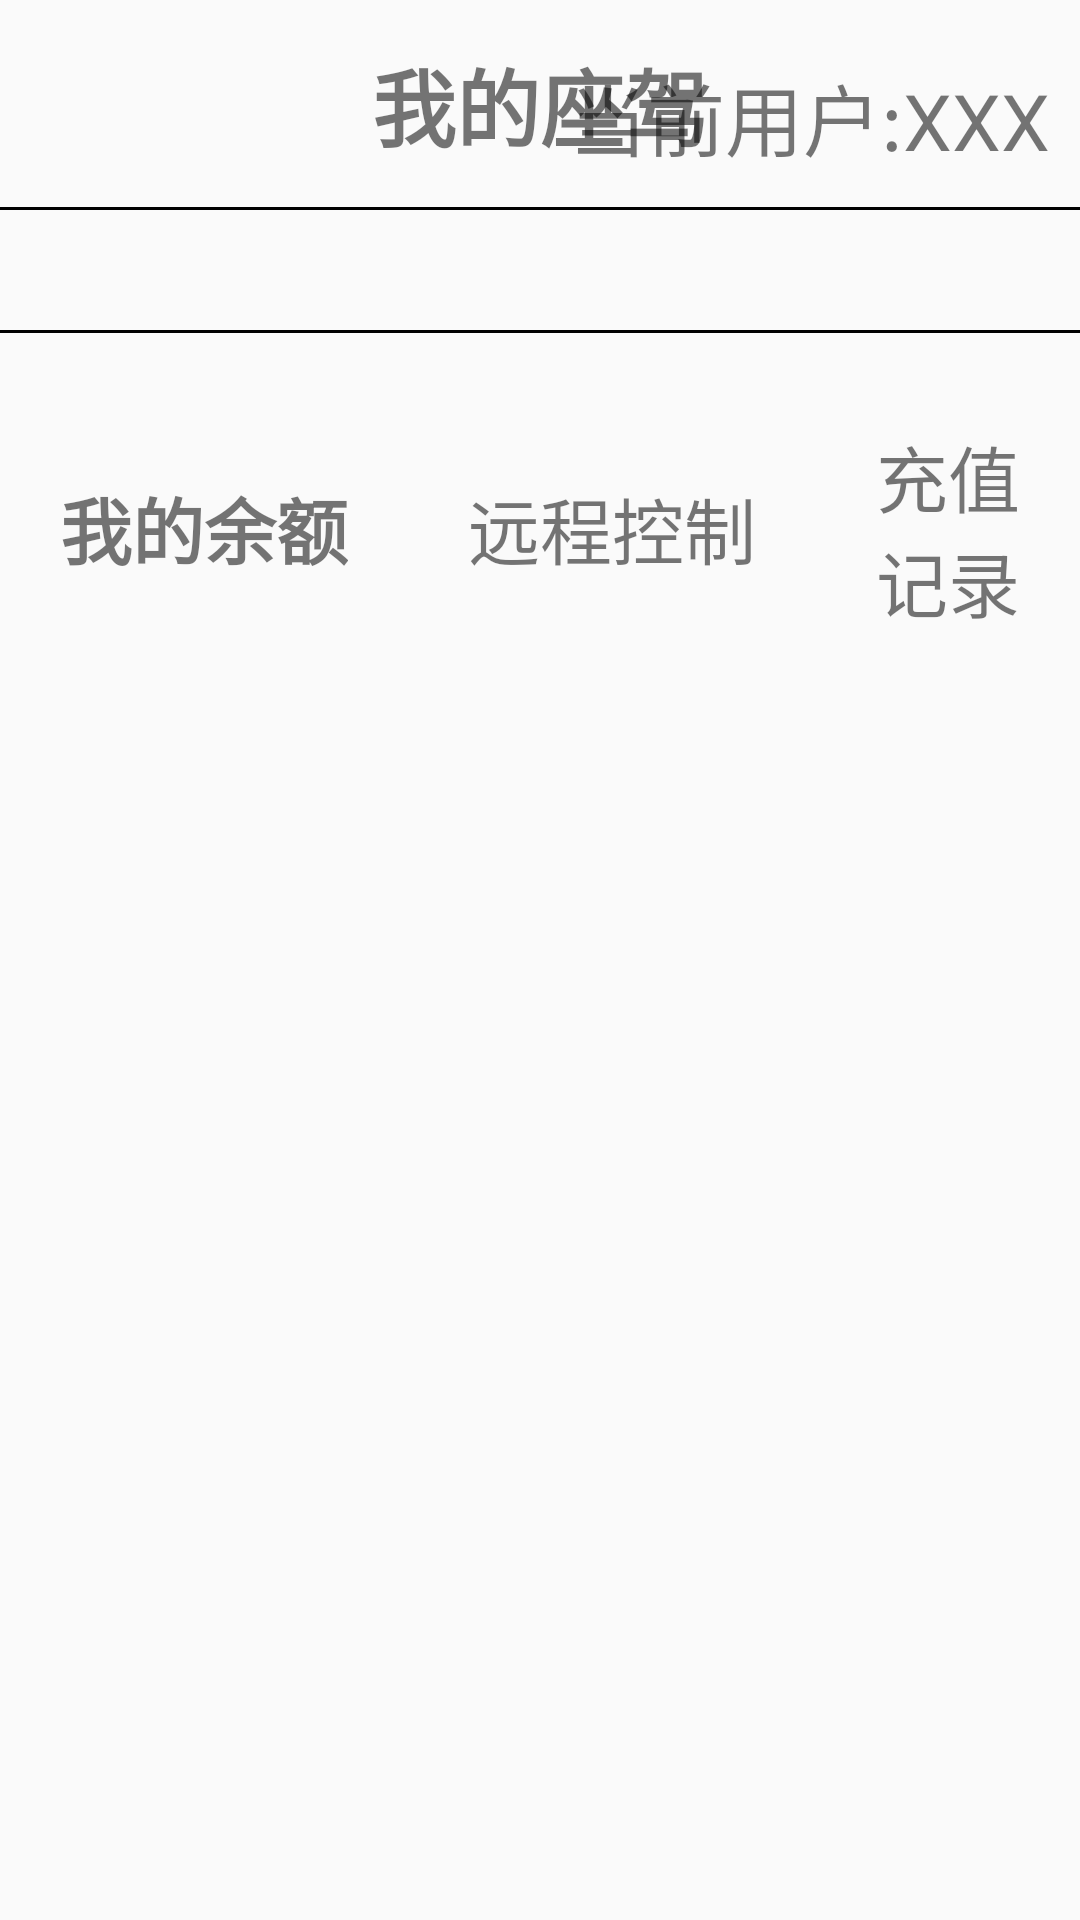

Layout XML and referenced resources for this Android screen:
<!-- AndroidManifest.xml: application theme AppTheme -->
<!-- res/layout/programme7.xml -->
<?xml version="1.0" encoding="utf-8"?>


<ScrollView android:layout_width="match_parent"
    android:layout_height="match_parent"
    xmlns:android="http://schemas.android.com/apk/res/android">


    <RelativeLayout
        android:layout_width="match_parent"
        android:layout_height="match_parent"
        android:orientation="vertical">


        <RelativeLayout
            android:id="@+id/rl_pro7_up"
            android:layout_width="match_parent"
            android:layout_height="wrap_content">

            <ImageView
                android:layout_width="50dp"
                android:layout_height="50dp"
                android:src="@drawable/ic_format_align_justify_black_24dp"
                android:layout_margin="10dp"/>

            <TextView
                android:layout_width="wrap_content"
                android:layout_height="wrap_content"
                android:text="我的座驾"
                android:textStyle="bold"
                android:textSize="28sp"
                android:layout_centerInParent="true"/>

            <TextView
                android:layout_width="wrap_content"
                android:layout_height="wrap_content"
                android:text="当前用户:XXX"
                android:layout_alignParentRight="true"
                android:layout_marginTop="20dp"
                android:textSize="26sp"
                android:layout_marginRight="10dp"/>

        </RelativeLayout>

        <View
            android:layout_width="match_parent"
            android:layout_height="1dp"
            android:background="#000"
            android:layout_above="@id/ll_pro7_show"/>





            <LinearLayout
                android:id="@+id/ll_pro7_show"
                android:layout_width="match_parent"
                android:layout_height="match_parent"
                android:orientation="vertical"
                android:layout_below="@id/rl_pro7_up"
                android:layout_marginLeft="30dp"
                android:layout_marginTop="20dp">
            </LinearLayout>











        <View
            android:id="@+id/view_pro7_down"
            android:layout_width="match_parent"
            android:layout_height="1dp"
            android:background="#000"
            android:layout_marginTop="20dp"
            android:layout_below="@id/ll_pro7_show"/>


        <LinearLayout
            android:id="@+id/ll_pro7_down"
            android:layout_width="match_parent"
            android:layout_height="wrap_content"
            android:layout_below="@id/view_pro7_down"
            android:gravity="center"
            android:layout_marginTop="10dp">
            <TextView
                android:id="@+id/txt_pro7_mybalance"
                android:layout_width="wrap_content"
                android:layout_height="wrap_content"
                android:text="我的余额"
                android:textSize="24sp"
                android:layout_margin="20dp"
                android:clickable="true"
                android:textStyle="bold"
                android:onClick="dosubmit3" />
            <TextView
                android:id="@+id/txt_pro7_control"
                android:layout_width="wrap_content"
                android:layout_height="wrap_content"
                android:text="远程控制"
                android:textSize="24sp"
                android:layout_margin="20dp"
                android:clickable="true"
                android:onClick="dosubmit3" />
            <TextView
                android:id="@+id/txt_pro7_charge"
                android:layout_width="wrap_content"
                android:layout_height="wrap_content"
                android:text="充值记录"
                android:textSize="24sp"
                android:layout_margin="20dp"
                android:onClick="dosubmit3"/>
        </LinearLayout>

    </RelativeLayout>
</ScrollView>
<!-- resources referenced by this layout -->
<resources>
  <style name="AppTheme" parent="Theme.AppCompat.Light.NoActionBar">
          
          <item name="colorPrimary">@color/colorPrimary</item>
          <item name="colorPrimaryDark">@color/colorPrimaryDark</item>
          <item name="colorAccent">@color/colorAccent</item>
      </style>
  <!-- not gathered from this repository: default colours our renderer supplied (Android Studio template values) -->
  <color name="colorPrimary">#FF6200EE</color>
  <color name="colorPrimaryDark">#FF3700B3</color>
  <color name="colorAccent">#FF03DAC5</color>
</resources>
